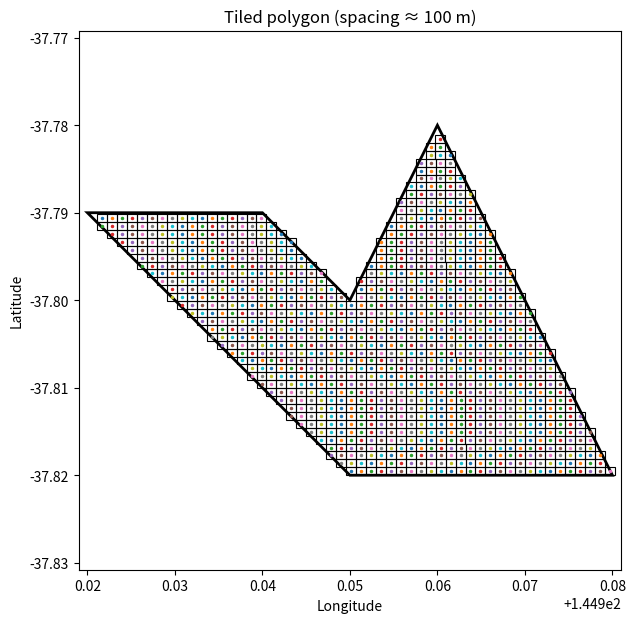

Generate this figure with matplotlib:
from math import cos, radians
from typing import List, Optional, Tuple

import matplotlib.pyplot as plt
from matplotlib.patches import Polygon as MplPolygon


def _point_in_ring(lng: float, lat: float, ring: List[List[float]]) -> bool:
    """Ray-casting with on-edge short-circuit."""
    inside = False
    n = len(ring)
    for i in range(n - 1):  # ring is closed (last == first)
        x1, y1 = ring[i]
        x2, y2 = ring[i + 1]

        # On-edge checks (horizontal and general collinearity within segment bounds)
        if ((y1 == y2 == lat) and min(x1, x2) <= lng <= max(x1, x2)) or (
            (min(y1, y2) <= lat <= max(y1, y2))
            and (x2 - x1) * (lat - y1) == (y2 - y1) * (lng - x1)
            and min(x1, x2) <= lng <= max(x1, x2)
            and min(y1, y2) <= lat <= max(y1, y2)
        ):
            return True

        # Standard raycast toggle (westward ray)
        intersects = ((y1 > lat) != (y2 > lat)) and (
            lng < (x2 - x1) * (lat - y1) / (y2 - y1 + 1e-16) + x1
        )
        if intersects:
            inside = not inside
    return inside


def _point_in_polygon(lng: float, lat: float, rings: List[List[List[float]]]) -> bool:
    """GeoJSON Polygon: [exterior, hole1, hole2, ...]."""
    if not rings:
        return False
    if not _point_in_ring(lng, lat, rings[0]):
        return False
    for hole in rings[1:]:
        if _point_in_ring(lng, lat, hole):
            return False
    return True


def _bbox(ring: List[List[float]]) -> Tuple[float, float, float, float]:
    xs = [p[0] for p in ring]
    ys = [p[1] for p in ring]
    return min(xs), min(ys), max(xs), max(ys)


# ----------------- tiling -----------------


def build_tiles(
    polygon_rings: List[List[List[float]]],
    spacing_m: float = 200,
    max_tiles: Optional[int] = None,
) -> List[List[List[float]]]:
    """
    Return a list of tile polygons (each a closed ring of [lng, lat] points)
    that lie inside the given GeoJSON Polygon (holes excluded).
    """
    if not polygon_rings or len(polygon_rings[0]) < 4:
        return []

    exterior = polygon_rings[0]
    minx, miny, maxx, maxy = _bbox(exterior)

    # meters → degrees
    dlat = spacing_m / 110_574.0

    tiles: List[List[List[float]]] = []
    lat = miny
    while lat <= maxy + 1e-12:
        # longitude degrees depend on latitude
        clat = max(min(lat, 89.9999), -89.9999)
        dlon = spacing_m / (111_320.0 * max(cos(radians(clat)), 1e-8))

        lng = minx
        while lng <= maxx + 1e-12:
            cx = lng + dlon / 2.0
            cy = lat + dlat / 2.0

            if _point_in_polygon(cx, cy, polygon_rings):
                x1, y1 = lng, lat
                x2, y2 = lng + dlon, lat
                x3, y3 = lng + dlon, lat + dlat
                x4, y4 = lng, lat + dlat
                boundary = [
                    [round(x1, 7), round(y1, 7)],
                    [round(x2, 7), round(y2, 7)],
                    [round(x3, 7), round(y3, 7)],
                    [round(x4, 7), round(y4, 7)],
                    [round(x1, 7), round(y1, 7)],  # close the ring
                ]
                tiles.append(boundary)
                if max_tiles is not None and len(tiles) >= max_tiles:
                    return tiles
            lng += dlon
        lat += dlat

    return tiles


def visualize_tiles(
    polygon_rings: List[List[List[float]]],
    tiles: List[List[List[float]]],
    show_centers: bool = False,
    save_path: Optional[str] = None,
    title: Optional[str] = None,
) -> None:
    """
    Plot the polygon outline and its tiles. Optionally mark tile centers and save to file.
    """
    fig, ax = plt.subplots(figsize=(7, 7))

    # polygon outline
    outline = MplPolygon(polygon_rings[0], closed=True, fill=False, linewidth=2)
    ax.add_patch(outline)

    # holes (if any)
    for hole in polygon_rings[1:]:
        ax.add_patch(
            MplPolygon(hole, closed=True, fill=False, linewidth=1.5, linestyle="--")
        )

    # tiles
    for b in tiles:
        ax.add_patch(MplPolygon(b, closed=True, fill=False, linewidth=0.8))
        if show_centers:
            # center = average of corners 0..3 (ignore closing point 4)
            xs = [p[0] for p in b[:4]]
            ys = [p[1] for p in b[:4]]
            cx = sum(xs) / 4.0
            cy = sum(ys) / 4.0
            ax.plot(cx, cy, marker=".", markersize=3)

    # frame
    xs = [p[0] for p in polygon_rings[0]]
    ys = [p[1] for p in polygon_rings[0]]
    ax.set_xlim(min(xs) - 0.001, max(xs) + 0.001)
    ax.set_ylim(min(ys) - 0.001, max(ys) + 0.001)
    ax.set_aspect("equal", adjustable="datalim")
    ax.set_xlabel("Longitude")
    ax.set_ylabel("Latitude")
    ax.set_title(title or "Polygon tiles")

    if save_path:
        plt.savefig(save_path, dpi=160, bbox_inches="tight")
    plt.show()


# ----------------- example usage -----------------
if __name__ == "__main__":
    polygon = [
        [
            [144.95, -37.82],
            [144.98, -37.82],
            [144.96, -37.78],
            [144.95, -37.80],
            [144.94, -37.79],
            [144.92, -37.79],
            [144.95, -37.82],
        ]
    ]
    spacing = 100

    tiles = build_tiles(polygon, spacing_m=spacing)
    print(f"Generated {len(tiles)} tiles.")
    # Visualize (set save_path="tiles.png" to export)
    visualize_tiles(
        polygon_rings=polygon,
        tiles=tiles,
        show_centers=True,
        save_path=None,
        title=f"Tiled polygon (spacing ≈ {int(spacing)} m)",
    )
